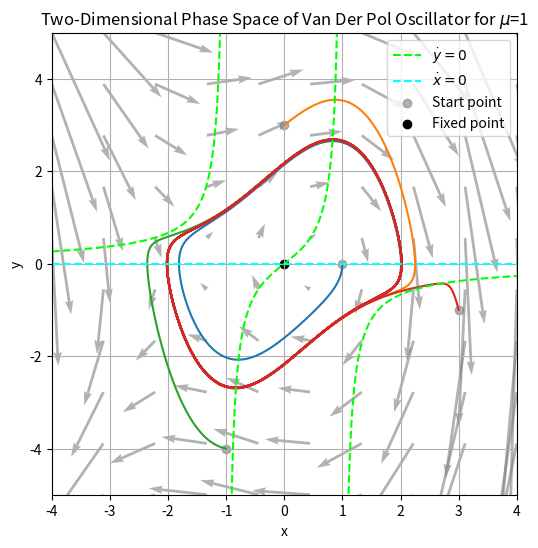

Generate this figure with matplotlib:
# Task 4.3 of PMCS using Lienard plane and mu>>1
# Van der Pol Oscillator
# (Is an introductory to understanding the FitzHugh–Nagumo model)

import numpy as np
import matplotlib.pyplot as plt

def F(x):
    return x**3 / 3 - x

def limit_cycle(mu, num_points=10000, t_end=50, x_init=0, y_init=0):
    dt = t_end / num_points
    t = np.linspace(0, t_end, num_points)

    x = np.zeros(num_points)
    y = np.zeros(num_points)

    x[0] = x_init  # Initial condition for x
    y[0] = y_init    # Initial condition for y

    for i in range(1, num_points):
        x_dot = y[i-1]
        y_dot = -x[i-1] - mu * y[i-1] * (x[i-1]**2 -1)

        x[i] = x[i-1] + x_dot * dt
        y[i] = y[i-1] + y_dot * dt

    return x, y

plt.figure(figsize=(6, 6))

# Set the values of mu
mu = 1
x_inits = [1, 0, -1, 3]
y_inits = [0, 3, -4, -1]

# Plot the limit cycle for each value of mu
for x,y in zip(x_inits, y_inits):
    x_lc, y_lc = limit_cycle(mu, num_points=10000, t_end=50, x_init=x, y_init=y)

    plt.plot(x_lc, y_lc, '-')
x = np.linspace(-4,4,1001)
plt.plot(x, -x/(mu*(x**2-1)), '--', color = "lime", label = r"$\dot{y}=0$")
plt.plot(x, np.zeros(len(x)), '--', color = "cyan", label = r"$\dot{x}=0$")
plt.scatter(x_inits, y_inits, color='grey', alpha=0.6, label='Start point')

plt.scatter(0,0, color='black', label='Fixed point')

# dots = [-2,2]
# dots_null = [((i**3)/3) - i for i in dots]
# plt.plot(dots, dots_null, 'bo')

xmin = -4
xmax = 4
ymin = -5
ymax = 5
x = np.linspace(xmin, xmax, 10)
y = np.linspace(ymin, ymax, 10)

# Create a grid of x and y values
X, Y = np.meshgrid(x, y)

U = Y  # Example vector dependent on x and y
V = -X-mu * (X**2-1)  # Example vector dependent on x and y

# Plot the phase space
plt.quiver(X, Y, U, V, scale=40, color='grey', alpha=0.6)
''' Zet quiver aan om alle pijltjes te zien'''


plt.xlabel('x')
plt.ylabel('y')
plt.title(r'Two-Dimensional Phase Space of Van Der Pol Oscillator for $\mu$=1')
plt.xlim(-4,4)
plt.ylim(-5, 5)
plt.grid(True)
plt.legend()
plt.show()
